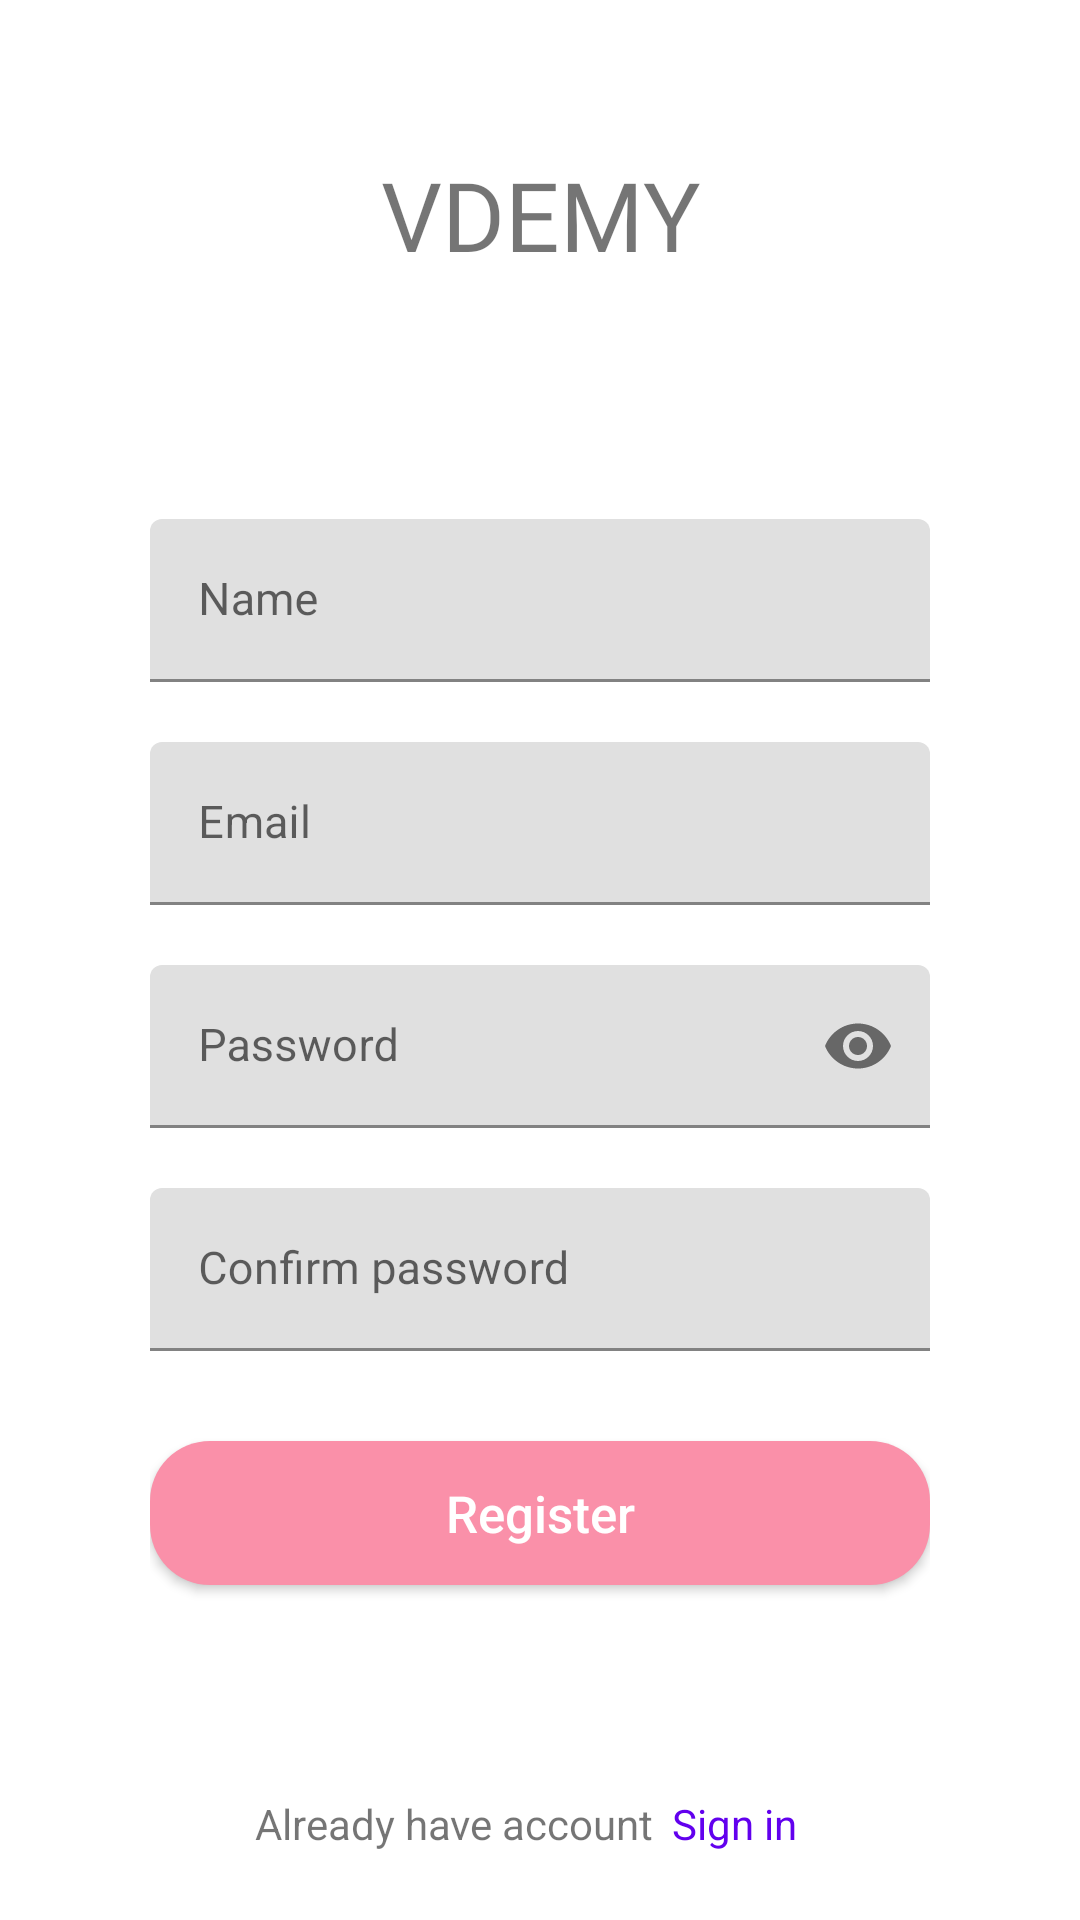

Produce the Android XML layout that renders to this screen, including the resource entries it uses.
<!-- AndroidManifest.xml: application theme Theme.LaravelAPIAndroid -->
<!-- res/layout/layout_sign_up.xml -->
<?xml version="1.0" encoding="utf-8"?>
<LinearLayout xmlns:android="http://schemas.android.com/apk/res/android"
    android:layout_width="match_parent"
    android:layout_height="match_parent"
    xmlns:app="http://schemas.android.com/apk/res-auto"
    android:orientation="vertical"
    android:paddingLeft="50dp"
    android:paddingRight="50dp">

    <TextView
        android:layout_width="match_parent"
        android:layout_height="wrap_content"
        android:text="@string/app_name_uppercase"
        android:textSize="32sp"
        android:fontFamily="@font/arbutus"
        android:gravity="center_horizontal"
        android:layout_marginTop="50dp"
        android:layout_marginBottom="80dp" />

    <com.google.android.material.textfield.TextInputLayout
        android:layout_width="match_parent"
        android:layout_height="wrap_content"
        android:layout_marginBottom="20dp">

        <com.google.android.material.textfield.TextInputEditText
            android:id="@+id/etName"
            android:layout_width="match_parent"
            android:layout_height="wrap_content"
            android:hint="@string/hint_name"
            android:inputType="textEmailAddress"
            android:textSize="15sp"/>

    </com.google.android.material.textfield.TextInputLayout>

    <com.google.android.material.textfield.TextInputLayout
        android:layout_width="match_parent"
        android:layout_height="wrap_content"
        android:layout_marginBottom="20dp">

        <com.google.android.material.textfield.TextInputEditText
            android:id="@+id/etEmail"
            android:layout_width="match_parent"
            android:layout_height="wrap_content"
            android:hint="@string/hint_email"
            android:inputType="textEmailAddress"
            android:textSize="15sp"/>

    </com.google.android.material.textfield.TextInputLayout>

    <com.google.android.material.textfield.TextInputLayout
        android:layout_width="match_parent"
        android:layout_height="wrap_content"
        android:layout_marginBottom="20dp"
        app:passwordToggleEnabled="true">

        <com.google.android.material.textfield.TextInputEditText
            android:id="@+id/etPassword"
            android:layout_width="match_parent"
            android:layout_height="wrap_content"
            android:hint="@string/hint_password"
            android:inputType="textPassword"
            android:textSize="15sp"/>
    </com.google.android.material.textfield.TextInputLayout>

    <com.google.android.material.textfield.TextInputLayout
        android:layout_width="match_parent"
        android:layout_height="wrap_content"
        android:layout_marginBottom="30dp">

        <com.google.android.material.textfield.TextInputEditText
            android:id="@+id/etConfirnation"
            android:layout_width="match_parent"
            android:layout_height="wrap_content"
            android:hint="@string/hint_confirm_pass"
            android:inputType="textPassword"
            android:textSize="15sp"/>



    </com.google.android.material.textfield.TextInputLayout>

    <Button
        android:layout_width="match_parent"
        android:layout_height="wrap_content"
        android:id="@+id/btnRegister"
        android:text="@string/app_sign_up"
        android:background="@drawable/btn_round"
        android:textColor="@color/white"
        android:textSize="17sp"
        android:textAllCaps="false"
        android:layout_marginBottom="70dp"/>


    <LinearLayout
        android:layout_width="match_parent"
        android:layout_height="wrap_content"
        android:gravity="center_horizontal"
        android:orientation="horizontal">

        <TextView
            android:layout_width="wrap_content"
            android:layout_height="wrap_content"
            android:text="@string/app_have_account"
            android:layout_marginEnd="6sp" />

        <TextView
            android:id="@+id/btnLogin"
            android:layout_width="45dp"
            android:layout_height="match_parent"
            android:layout_marginEnd="6sp"
            android:text="@string/app_sign_in"
            android:textColor="@color/purple_500" />
    </LinearLayout>

</LinearLayout>
<!-- resources referenced by this layout -->
<resources>
  <color name="purple_500">#FF6200EE</color>
  <color name="white">#FFFFFFFF</color>
  <!-- drawable btn_round (drawable) -->
  <?xml version="1.0" encoding="utf-8"?>
  <shape xmlns:android="http://schemas.android.com/apk/res/android">
  
      <solid android:color="@color/colorRed" />
      <corners android:radius="20dp" />
  </shape>
  <string name="app_have_account">Already have account</string>
  <string name="app_name_uppercase">VDEMY</string>
  <string name="app_sign_in">Sign in</string>
  <string name="app_sign_up">Register</string>
  <string name="hint_confirm_pass">Confirm password</string>
  <string name="hint_email">Email</string>
  <string name="hint_name">Name</string>
  <string name="hint_password">Password</string>
  <style name="Theme.LaravelAPIAndroid" parent="Theme.MaterialComponents.DayNight.DarkActionBar">
          
          <item name="colorPrimary">@color/colorRed</item>
          <item name="colorPrimaryVariant">@color/colorRed</item>
          <item name="colorOnPrimary">@color/white</item>
          
          <item name="colorSecondary">@color/teal_200</item>
          <item name="colorSecondaryVariant">@color/teal_700</item>
          <item name="colorOnSecondary">@color/black</item>
          
          <item name="android:statusBarColor" tools:targetApi="l">?attr/colorPrimaryVariant</item>
          
      </style>
  <color name="colorRed">#FA90A9</color>
  <color name="teal_200">#FF03DAC5</color>
  <color name="teal_700">#FF018786</color>
  <color name="black">#FF000000</color>
</resources>
